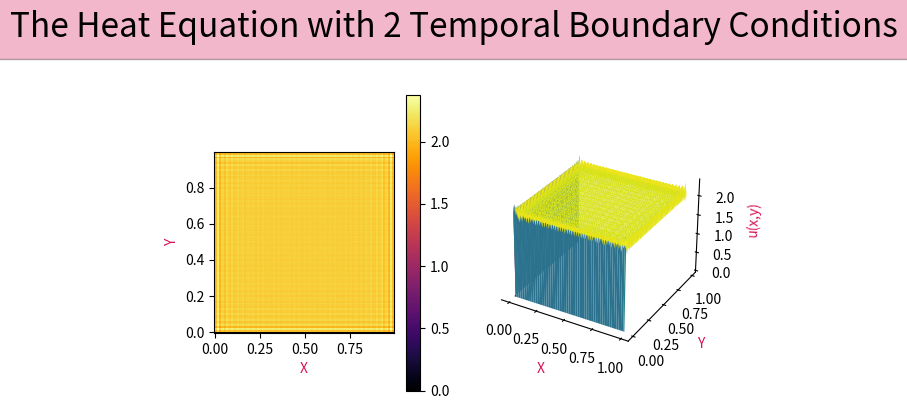

This figure's Python source: (Note: this script raises an exception after producing the figure.)
import matplotlib.pyplot as plt
from mpl_toolkits import mplot3d
from mpl_toolkits.mplot3d import Axes3D 
import numpy as np
from matplotlib.animation import FuncAnimation

# Mesh
H = 1
L = 1
t = 0
alpha = 1
sum_upper_limit = 70

x = np.arange(0,L,0.01)
y = np.arange(0,H,0.01)
X, Y = np.meshgrid(x,y)

# Plot structure 
fig = plt.figure()
U = plt.axes(122, projection = '3d')
C = plt.axes(121)
C.set_aspect(aspect = 'equal' ,adjustable='box')

#BC
def a(y,t):
    return 0
def b(y,t): 
    return 0

#IC
def f(x,y): 
    return 1

def C_nm(n, m, L, H):
    n_1 = 70  

    pi = np.pi
    dx = L / (n_1 - 1)
    dy = H / (n_1 - 1)

    # Evaluate the integrand over the entire grid
    term = f(X, Y) - (a(Y, 0) + X / L * (b(Y, 0) - a(Y, 0)))
    integrand = term * np.sin(pi * n * X / L) * np.sin(pi * m * Y / H)
    integral = np.sum(integrand) * dx * dy
    return integral * (4 / (L * H))


#Solution
def u(x, y, t, sum_upper_lim, alpha, L, H):
    s1 = np.zeros_like(x)
    pi = np.pi
    for n in range(1, sum_upper_lim):
        for m in range(1, sum_upper_lim):
            s1 += C_nm(n, m, L, H) * np.sin(pi*n*x/L) * np.sin(pi*m*y/H) * np.exp(-alpha*((pi*n/L)**2 + (pi*m/H)**2)*t)
            # s1 += C_nm(x, y, n, m, L, H) * np.sin(pi*n*x/L) * np.sin(pi*m*y/H) * np.exp(-alpha*((pi*n/L)**2 + (pi*m/H)**2)*t)
    return s1 + a(y,t) + x/L*(b(y,t) - a(y,t))


#Plot
for axis in [U.xaxis.pane, U.yaxis.pane, U.zaxis.pane]:
    axis.fill = False
    axis.set_edgecolor('w')
U.grid(False)

U.set_xlabel('X', color = '#D81159')
U.set_ylabel('Y', color = '#D81159')
U.set_zlabel('u(x,y)', color = '#D81159')
C.set_xlabel('X', color = '#D81159')
C.set_ylabel('Y', color = '#D81159')

fig.suptitle('The Heat Equation with 2 Temporal Boundary Conditions', fontsize=24,
              bbox={'facecolor': '#D81159', 'alpha': 0.3, 'pad': 10})

Z = u(X, Y, 0, sum_upper_limit, alpha, L, H)  # Initial condition
surface = U.plot_surface(X, Y, Z, cmap='viridis', linewidth=1)
heatmap = C.pcolor(X, Y, Z, cmap='inferno')

# Colorbar
fig.colorbar(heatmap, ax=C, shrink=0.8, aspect=20)

def update(frame):
    t = frame / 150 
    Z = u(X, Y, t, sum_upper_limit, alpha, L, H)
    
    # Update surface plot
    U.clear()  
    U.set_zlim(-0.5, 1.0)
    U.set_xlabel('X', color='#D81159')
    U.set_ylabel('Y', color='#D81159')
    U.set_zlabel('u(x,y)', color='#D81159')
    U.plot_surface(X, Y, Z, cmap='viridis', linewidth=1)

    for axis in [U.xaxis.pane, U.yaxis.pane, U.zaxis.pane]:
        axis.fill = False
        axis.set_edgecolor('w')
    U.grid(False)
    
    # Update heatmap
    C.clear()  
    C.set_xlabel('X', color='#D81159')
    C.set_ylabel('Y', color='#D81159')
    C.pcolor(X, Y, Z, cmap='inferno')

# Create animation
from matplotlib.animation import FFMpegWriter
writer = FFMpegWriter(fps=15, metadata=dict(artist='Me'), bitrate=1800)

anim = FuncAnimation(fig, update, frames=70, interval=200)

# Save as video (MP4)
anim.save("heat_equation_animation.mp4", writer=writer)

plt.show()
